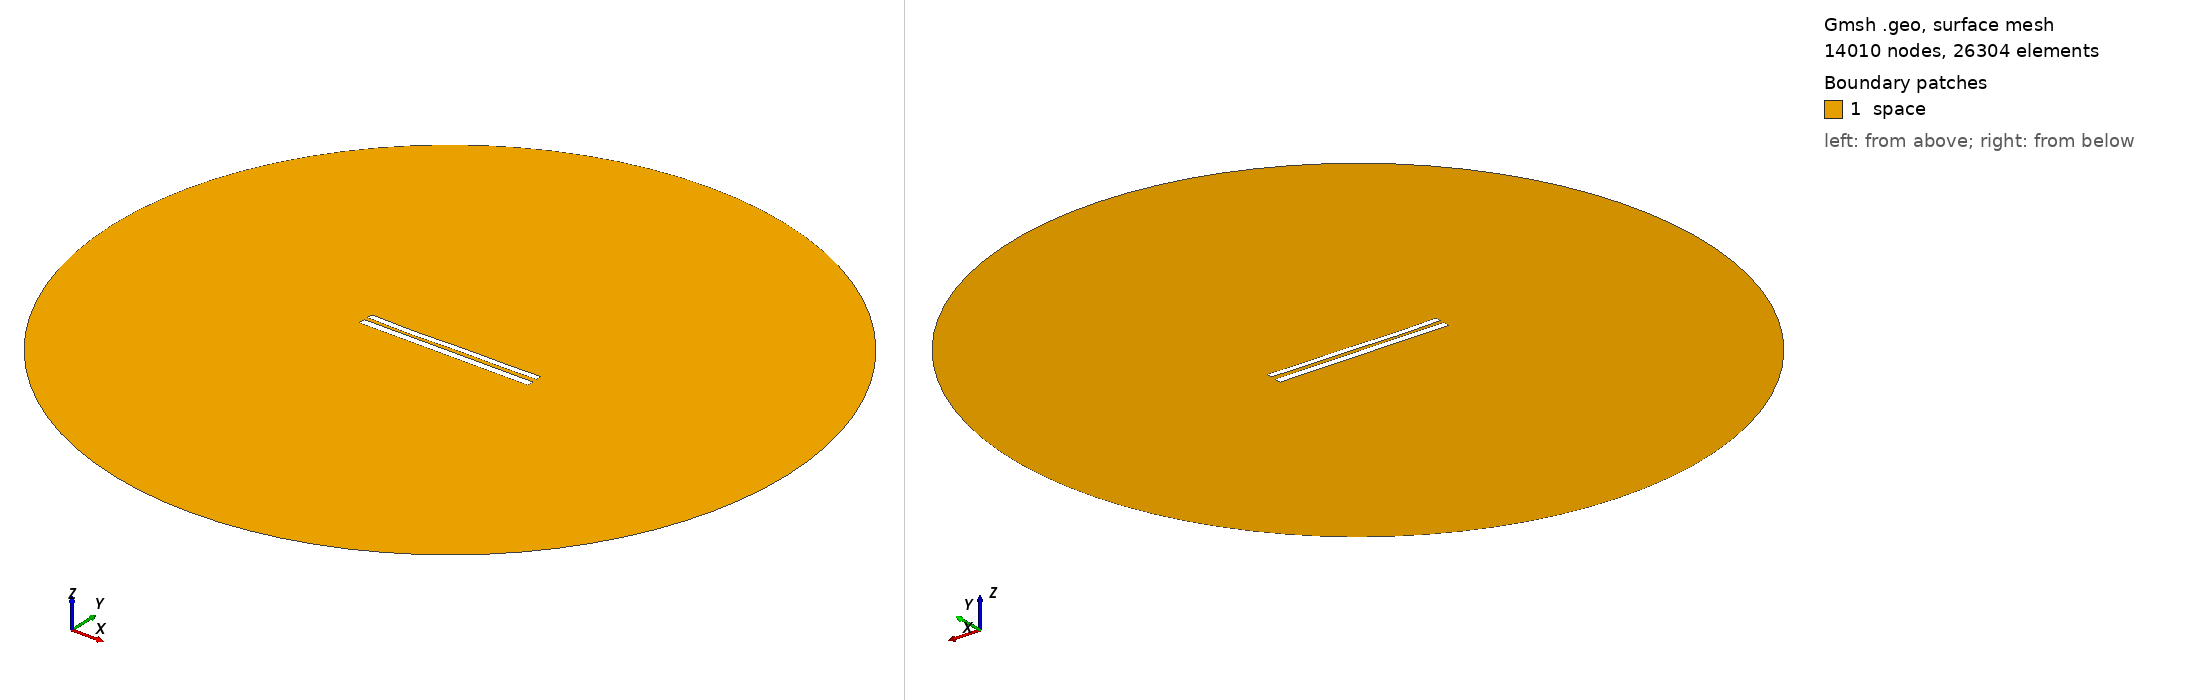

Gmsh geometry script, surface-meshed: 14010 nodes, 26304 surface elements. Boundary patches (legend numbers): 1 space. Left view from above one corner, right view from below the opposite corner. Legend entries are the model's physical surfaces. The drawing asked Gmsh for element sizes between 1% and 20% of the model's largest extent; the script's own settings can give other sizes.

=== 8626.geo (drawn) ===
//---------------------------------------
// Geometry kernel
//---------------------------------------

SetFactory("OpenCASCADE");



//---------------------------------------
// Parameters of the geometry
//---------------------------------------

// Overetch of the upper plate
overetch = 0.25;

// Distance between the plates
distance = 2.25;

// Discretization over the x axis (for the deformation)
nx = 50; 

// Length of the plate
L = 100 - overetch; 

// Number of modes
n = 4; 

// 1st mode coefficient
coeff(1) = 0.15;
beta(1) = 0.596864 * 3.1415926535 / L;

// 2nd mode coefficient
coeff(2) = -0.15;
beta(2) = 1.49418 * 3.1415926535 / L;

// 3rd mode coefficient
coeff(3) = -0.15;
beta(3) = 2.50025 * 3.1415926535 / L;

// 4th mode coefficient
coeff(4) = -0.15;
beta(4) = 3.49999 * 3.1415926535 / L;



//---------------------------------------
// Upper plate (deformed rectangle)
//---------------------------------------

// Coordiantes of the upper plate
xmin = -50;
xmax = 50 - overetch;

// Height of the upper plate
yheight = 4 - 2 * overetch;

// Indexes of the points
UpperID[] = {};
LowerID[] = {};
LeftID[] = {};
RightID[] = {};

// Point index
p = 1;

// Horizontal edges
For i In {1:nx}
    x = xmin + (i-1)*(xmax - xmin)/(nx-1);

    y_bottom = distance / 2 + overetch;
    For j In {1:n}
        C = (Cosh(beta(j)*L) + Cos(beta(j)*L)) / (Sinh(beta(j)*L) + Sin(beta(j)*L));
        y_bottom  = y_bottom + coeff(j) * (Cosh(beta(j)*(x+50)) - Cos(beta(j)*(x+50)) - C * (Sinh(beta(j)*(x+50)) - Sin(beta(j)*(x+50))));
    EndFor

    y_top = y_bottom + yheight;

    Point(p) = {x, y_top, 0, 1.0};
    UpperID[i] = p;
    p = p + 1;

    Point(p) = {x, y_bottom, 0, 1.0};
    LowerID[i] = p;
    p = p + 1;
EndFor

// Create point lists
UpperPts[] = {}; LowerPts[] = {};
For i In {1:nx}
  UpperPts[] += {UpperID[i]};
  LowerPts[] += {LowerID[i]};
EndFor

// Build splines
Spline(1) = {UpperPts[]};
Spline(2) = {LowerPts[]};
Line(3) = {LowerPts[nx-1], UpperPts[nx-1]};
Line(4) = {LowerPts[0], UpperPts[0]};

// Build the plane surface
Curve Loop(1) = {2, 3, -1, -4};
Plane Surface(1) = {1};



//---------------------------------------
// Lower plate (rectangle)
//---------------------------------------

// Vertices
Point(1001) = {-50, -1, 0, 1.0};
Point(1002) = { 50, -1, 0, 1.0};
Point(1003) = { 50,  -5, 0, 1.0};
Point(1004) = {-50,  -5, 0, 1.0};

// Edges
Line(5) = {1001, 1002};
Line(6) = {1002, 1003};
Line(7) = {1003, 1004};
Line(8) = {1004, 1001};

// Plane surface
Line Loop(2) = {5, 6, 7, 8};
Plane Surface(2) = {2}; 



//---------------------------------------
// Outer (fictious) boundary
//---------------------------------------

// Points
Point(1005) = {0, 0, 0};       // Center
Point(1006) = {200, 0, 0};     // Start point
Point(1007) = {0, 200, 0};     // 90 degrees
Point(1008) = {-200, 0, 0};    // 180 degrees
Point(1009) = {0, -200, 0};    // 270 degrees

// Circle arcs (each needs start, center, end)
Circle(9) = {1006, 1005, 1007};
Circle(10) = {1007, 1005, 1008};
Circle(11) = {1008, 1005, 1009};
Circle(12) = {1009, 1005, 1006};

// Plane surface for the entire domain
Curve Loop(3) = {9, 10, 11, 12};
Surface(3) = {3};

// Subtract the plates from the whole domain to obtain the actual domain where we want to solve the equations
BooleanDifference{ Surface{3}; Delete; }{ Surface{1}; Surface{2}; Delete; }




//---------------------------------------
// Transfinite Lines/Curves
//---------------------------------------

// Set the number of points on the boundaries
r = 7;

// Plates
Transfinite Curve {1, 2} = 50*r Using Progression 1;
Transfinite Curve {3, 4} = 2*r Using Progression 1;
Transfinite Line {5, 7} = 50*r Using Progression 1;
Transfinite Line {6, 8} = 2*r Using Progression 1;

// Outer boundary
Transfinite Line {9, 10, 11, 12} = 20 Using Progression 1;



//---------------------------------------
// Physical groups
//---------------------------------------                

// Physical curves (boundaries)
Physical Line("force_segment", 10) = {2};
Physical Line("upper_plate", 11) = {1, 3, 4};
Physical Line("lower_plate", 12) = {5, 6, 7, 8};
Physical Line("boundary", 20) = {9, 10, 11, 12};

// Physical Surfaces
Physical Surface("space", 30) = {3};



//---------------------------------------
// 6. Generate the Mesh
//---------------------------------------

// 2D mesh generation
Mesh 2;
